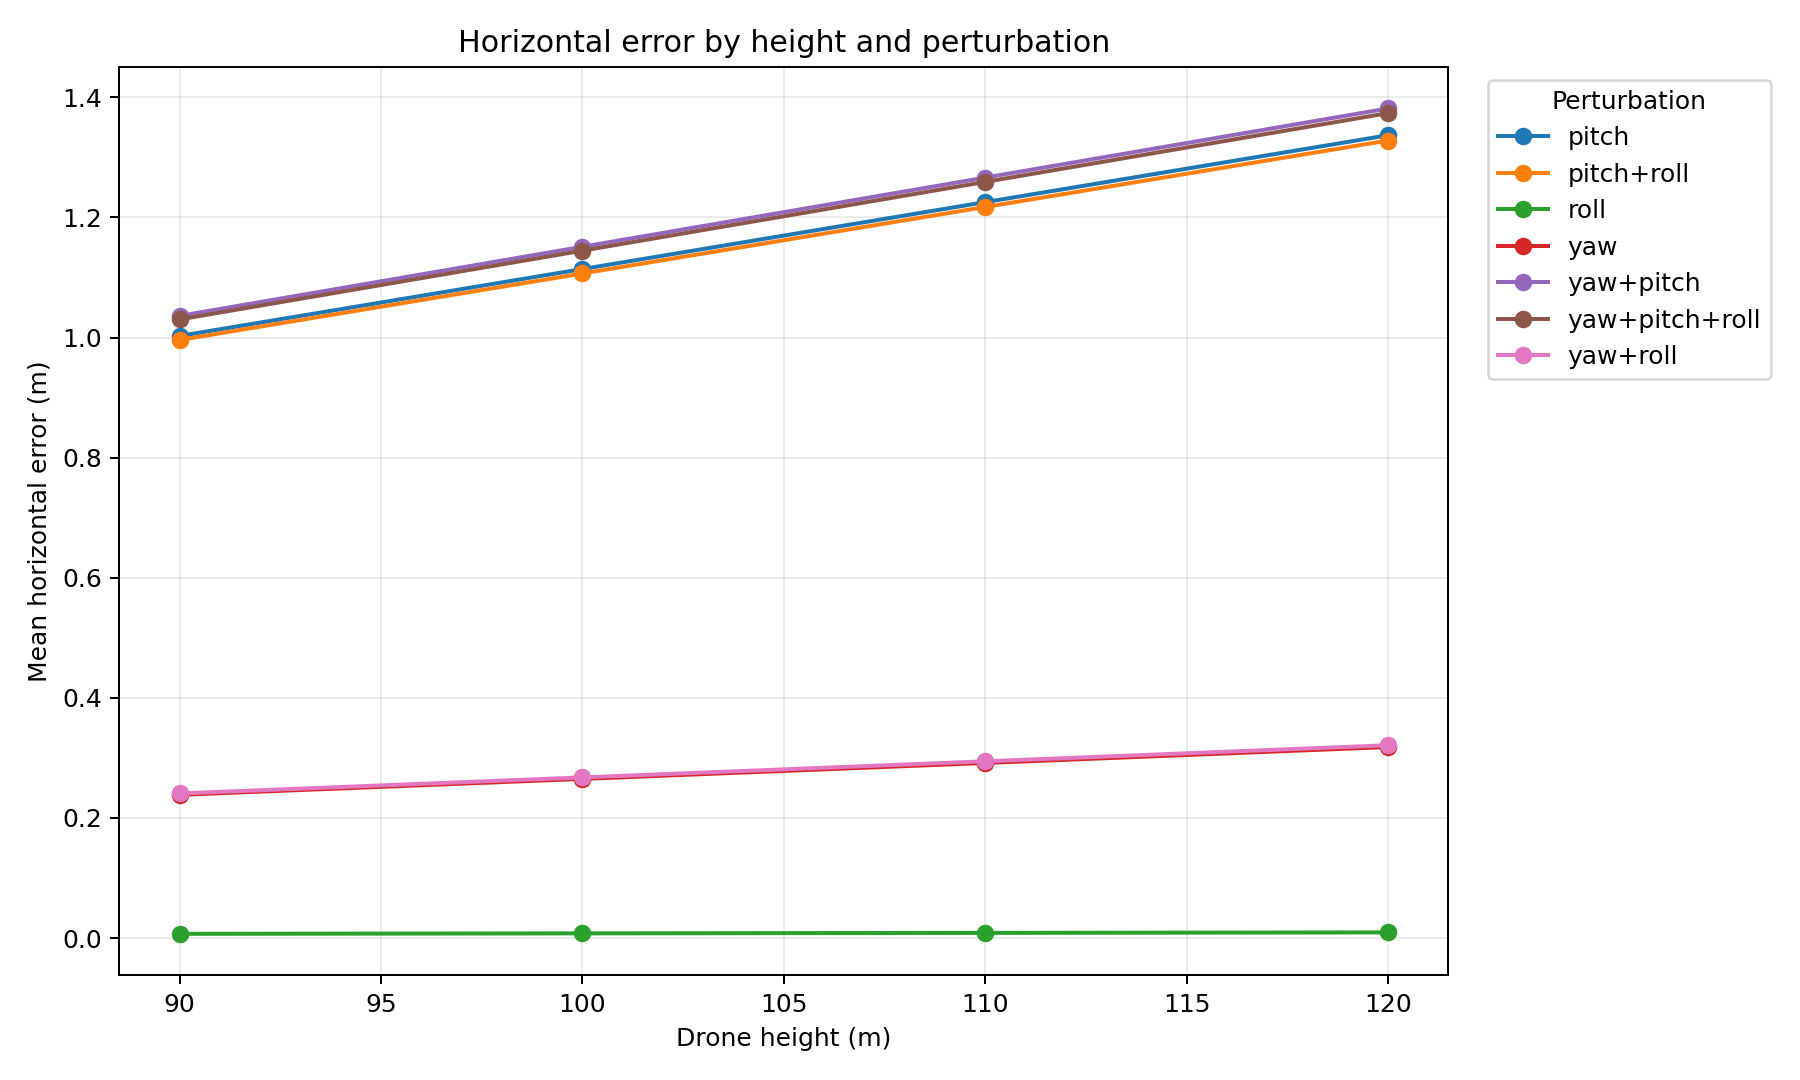

The table this chart was drawn from, first rows:
height_m; perturbation; mean_horizontal_error_m; sample_count
90.0; pitch; 1.003; 18
90.0; pitch+roll; 0.996; 18
90.0; roll; 0.00708; 18
90.0; yaw; 0.2386; 18
90.0; yaw+pitch; 1.036; 18
90.0; yaw+pitch+roll; 1.03; 18
90.0; yaw+roll; 0.2408; 18
100.0; pitch; 1.114; 18
100.0; pitch+roll; 1.107; 18
100.0; roll; 0.007867; 18
100.0; yaw; 0.2651; 18
100.0; yaw+pitch; 1.151; 18
100.0; yaw+pitch+roll; 1.145; 18
100.0; yaw+roll; 0.2676; 18
110.0; pitch; 1.225; 18
110.0; pitch+roll; 1.217; 18
110.0; roll; 0.008654; 18
110.0; yaw; 0.2916; 18
110.0; yaw+pitch; 1.266; 18
110.0; yaw+pitch+roll; 1.259; 18
110.0; yaw+roll; 0.2943; 18
120.0; pitch; 1.337; 18
120.0; pitch+roll; 1.328; 18
120.0; roll; 0.00944; 18
120.0; yaw; 0.3181; 18
120.0; yaw+pitch; 1.381; 18
120.0; yaw+pitch+roll; 1.374; 18
120.0; yaw+roll; 0.3211; 18
